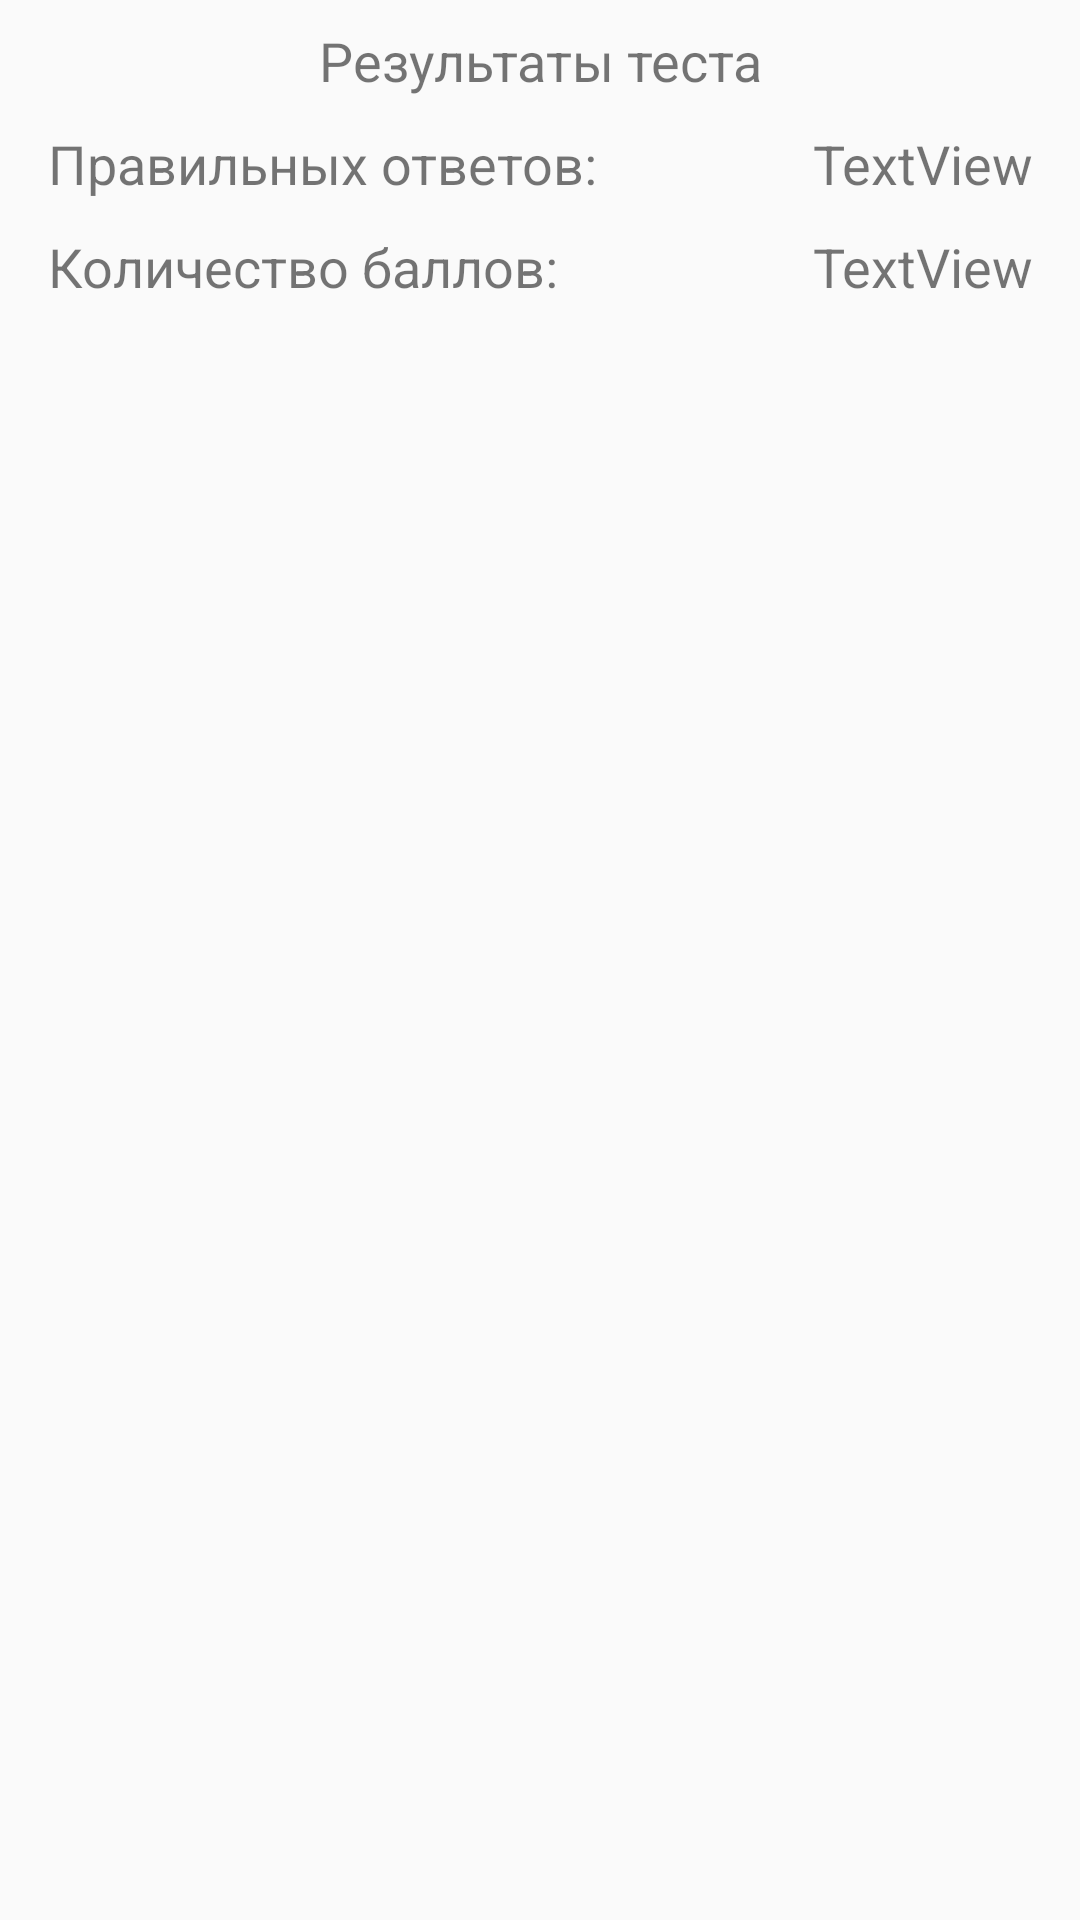

Write the Android layout XML for this screen, with the resource values it uses.
<!-- AndroidManifest.xml: application theme AppTheme -->
<!-- res/layout/activity_result.xml -->
<?xml version="1.0" encoding="utf-8"?>
<androidx.constraintlayout.widget.ConstraintLayout xmlns:android="http://schemas.android.com/apk/res/android"
    xmlns:app="http://schemas.android.com/apk/res-auto"
    xmlns:tools="http://schemas.android.com/tools"
    android:layout_width="match_parent"
    android:layout_height="match_parent"
    tools:context=".activities.ResultActivity">

    <TextView
        android:id="@+id/txtTitle"
        android:layout_width="match_parent"
        android:layout_height="wrap_content"
        android:layout_marginStart="16dp"
        android:layout_marginLeft="16dp"
        android:layout_marginTop="8dp"
        android:layout_marginEnd="16dp"
        android:layout_marginRight="16dp"
        android:gravity="center"
        android:text="Результаты теста"
        android:textSize="18sp"
        app:layout_constraintEnd_toEndOf="parent"
        app:layout_constraintStart_toStartOf="parent"
        app:layout_constraintTop_toTopOf="parent" />

    <TextView
        android:id="@+id/txtTitleRight"
        android:layout_width="match_parent"
        android:layout_height="wrap_content"
        android:layout_marginStart="16dp"
        android:layout_marginLeft="16dp"
        android:layout_marginTop="10dp"
        android:layout_marginEnd="100dp"
        android:layout_marginRight="100dp"
        android:text="Правильных ответов:"
        android:textSize="18sp"
        app:layout_constraintEnd_toEndOf="parent"
        app:layout_constraintStart_toStartOf="parent"
        app:layout_constraintTop_toBottomOf="@+id/txtTitle" />

    <TextView
        android:id="@+id/txtTitleValue"
        android:layout_width="match_parent"
        android:layout_height="wrap_content"
        android:layout_marginStart="16dp"
        android:layout_marginLeft="16dp"
        android:layout_marginTop="10dp"
        android:layout_marginEnd="100dp"
        android:layout_marginRight="100dp"
        android:text="Количество баллов:"
        android:textSize="18sp"
        app:layout_constraintEnd_toEndOf="parent"
        app:layout_constraintStart_toStartOf="parent"
        app:layout_constraintTop_toBottomOf="@+id/txtTitleRight" />

    <TextView
        android:id="@+id/txtQuantityAnswer"
        android:layout_width="wrap_content"
        android:layout_height="wrap_content"
        android:layout_marginStart="11dp"
        android:layout_marginLeft="11dp"
        android:layout_marginTop="10dp"
        android:text="TextView"
        android:textSize="18sp"
        app:layout_constraintStart_toEndOf="@+id/txtTitleRight"
        app:layout_constraintTop_toBottomOf="@+id/txtTitle" />

    <TextView
        android:id="@+id/txtQuantityValue"
        android:layout_width="wrap_content"
        android:layout_height="wrap_content"
        android:layout_marginStart="11dp"
        android:layout_marginLeft="11dp"
        android:layout_marginTop="10dp"
        android:text="TextView"
        android:textSize="18sp"
        app:layout_constraintStart_toEndOf="@+id/txtTitleValue"
        app:layout_constraintTop_toBottomOf="@+id/txtQuantityAnswer" />

</androidx.constraintlayout.widget.ConstraintLayout>
<!-- resources referenced by this layout -->
<resources>
  <style name="AppTheme" parent="Theme.AppCompat.Light.DarkActionBar">
          
          <item name="colorPrimary">@color/colorPrimary</item>
          <item name="colorPrimaryDark">@color/colorPrimaryDark</item>
          <item name="colorAccent">@color/colorPrimaryDark</item>
      </style>
  <color name="colorPrimary">#77b931</color>
  <color name="colorPrimaryDark">#3d8b39</color>
</resources>
